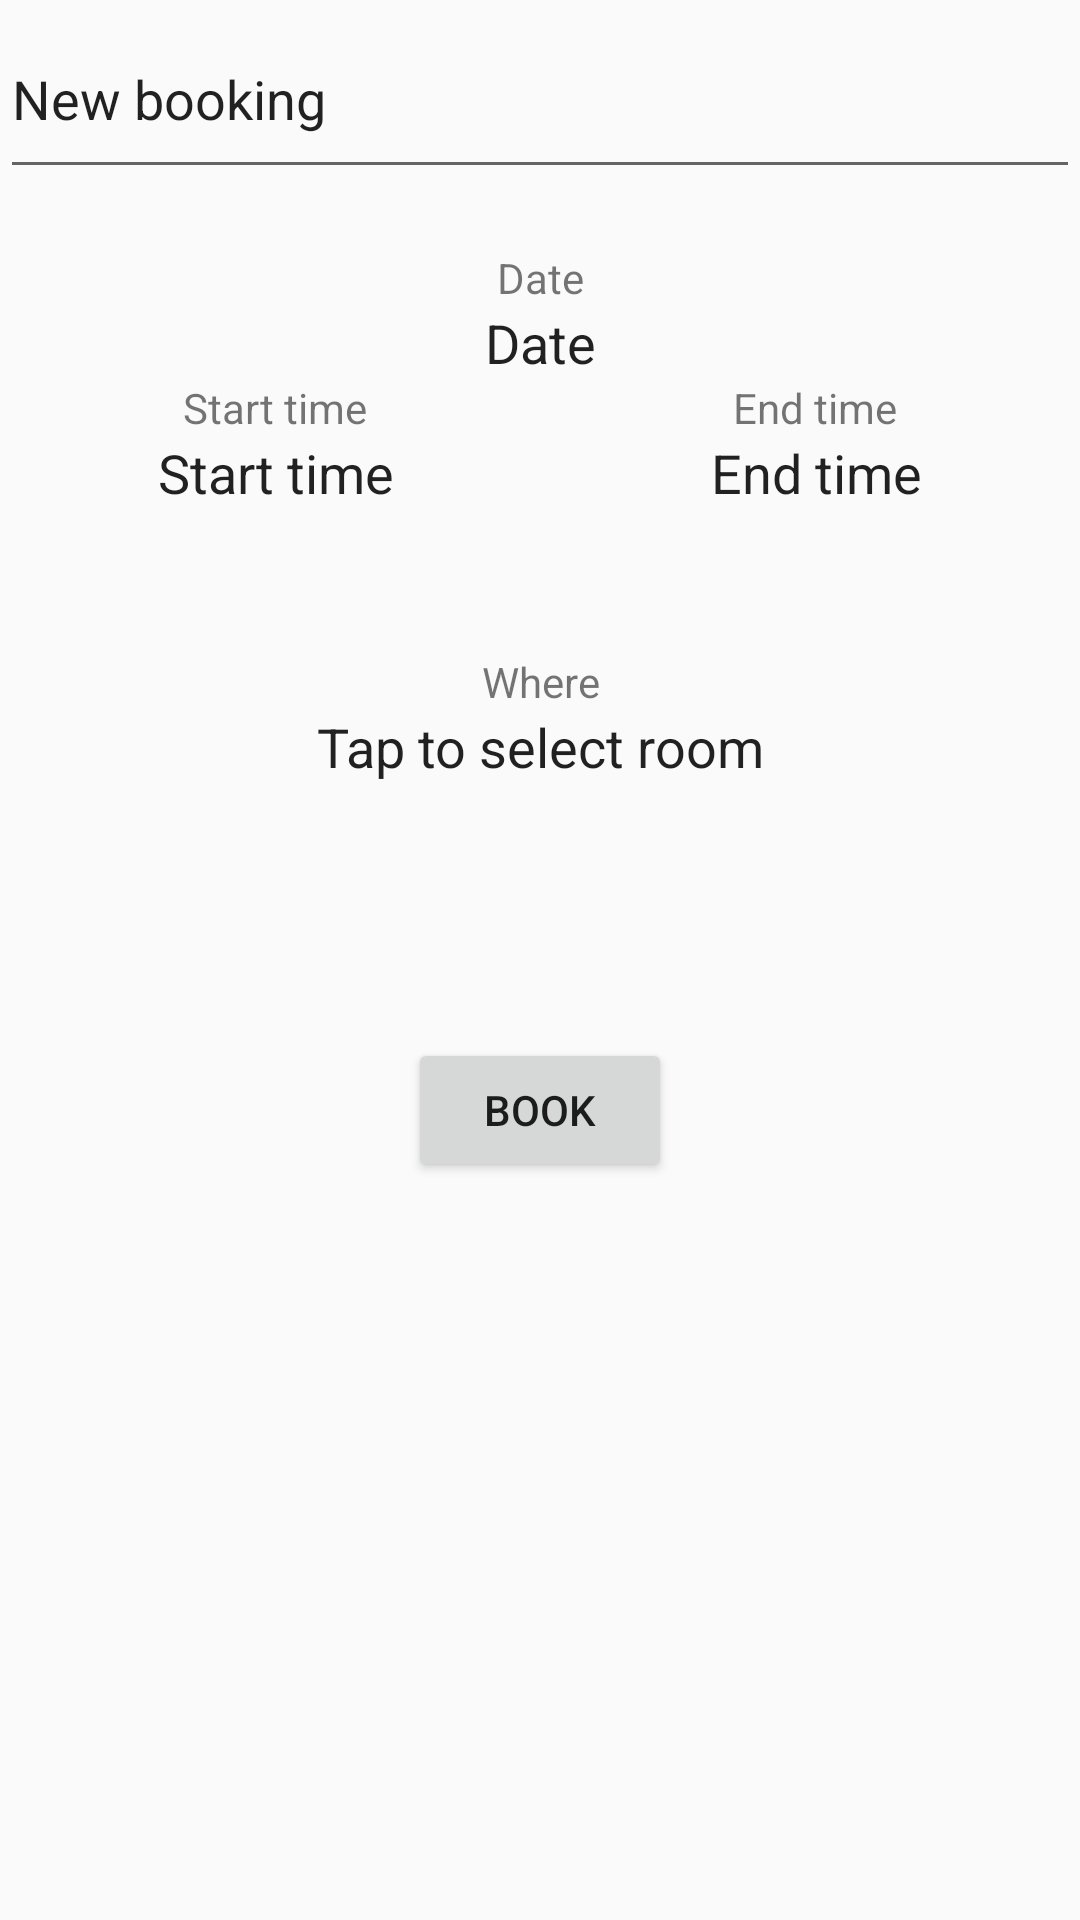

Android layout source for this screen:
<!-- AndroidManifest.xml: application theme AppTheme -->
<!-- res/layout/new_booking.xml -->
<?xml version="1.0" encoding="utf-8"?>
<LinearLayout xmlns:android="http://schemas.android.com/apk/res/android"
    xmlns:app="http://schemas.android.com/apk/res-auto"
    xmlns:tools="http://schemas.android.com/tools"
    android:layout_width="match_parent"
    android:layout_height="match_parent"
    android:gravity="top|center"
    android:orientation="vertical">

    <LinearLayout
        android:layout_width="match_parent"
        android:layout_height="63dp"
        android:orientation="vertical">

        <EditText
                android:id="@+id/booking_title"
                android:layout_width="match_parent"
                android:layout_height="match_parent"
                android:ems="10"
                android:inputType="textPersonName"
                android:text="New booking"/>

    </LinearLayout>

    <Space
        android:layout_width="match_parent"
        android:layout_height="20dp" />

    <LinearLayout
        android:layout_width="match_parent"
        android:layout_height="wrap_content"
        android:gravity="center"
        android:orientation="vertical">

        <TextView
            android:id="@+id/date_label"
            android:layout_width="match_parent"
            android:layout_height="wrap_content"
            android:layout_weight="1"
            android:fontFamily="sans-serif"
            android:text="Date"
            android:textAlignment="center" />

        <TextView
            android:id="@+id/date"
            android:layout_width="match_parent"
            android:layout_height="wrap_content"
            android:layout_weight="1"
            android:text="Date"
            android:textAlignment="center"
            android:textAppearance="@style/TextAppearance.AppCompat.Body1"
            android:textSize="18sp" />
    </LinearLayout>

    <LinearLayout
        android:layout_width="match_parent"
        android:layout_height="wrap_content"
        android:orientation="vertical">

        <LinearLayout
            android:layout_width="match_parent"
            android:layout_height="wrap_content"
            android:orientation="horizontal">

            <TextView
                android:id="@+id/start_time_label"
                android:layout_width="wrap_content"
                android:layout_height="wrap_content"
                android:layout_weight="1"
                android:text="Start time"
                android:textAlignment="center" />

            <TextView
                android:id="@+id/end_time_label"
                android:layout_width="wrap_content"
                android:layout_height="wrap_content"
                android:layout_weight="1"
                android:text="End time"
                android:textAlignment="center" />

        </LinearLayout>

        <LinearLayout
            android:layout_width="match_parent"
            android:layout_height="wrap_content"

            android:orientation="horizontal">

            <TextView
                android:id="@+id/start_time"
                android:layout_width="wrap_content"
                android:layout_height="wrap_content"
                android:layout_weight="1"
                android:text="Start time"
                android:textAlignment="center"
                android:textAppearance="@style/TextAppearance.AppCompat.Body1"
                android:textSize="18sp" />

            <TextView
                android:id="@+id/end_time"
                android:layout_width="wrap_content"
                android:layout_height="wrap_content"
                android:layout_weight="1"
                android:text="End time"
                android:textAlignment="center"
                android:textAppearance="@style/TextAppearance.AppCompat.Body1"
                android:textSize="18sp" />

        </LinearLayout>

    </LinearLayout>

    <Space
        android:layout_width="match_parent"
        android:layout_height="48dp" />

    <LinearLayout
        android:layout_width="match_parent"
        android:layout_height="wrap_content"
        android:orientation="vertical">

        <TextView
            android:id="@+id/room_label"
            android:layout_width="match_parent"
            android:layout_height="wrap_content"
            android:layout_weight="1"
            android:fontFamily="sans-serif"
            android:text="Where"
            android:textAlignment="center" />

        <TextView
            android:id="@+id/room"
            android:layout_width="match_parent"
            android:layout_height="wrap_content"
            android:layout_weight="1"
            android:text="Tap to select room"
            android:textAlignment="center"
            android:textAppearance="@style/TextAppearance.AppCompat.Body1"
            android:textSize="18sp" />
    </LinearLayout>

    <FrameLayout
        android:layout_width="match_parent"
        android:layout_height="218dp"
        android:layout_gravity="bottom">

        <Button
                android:id="@+id/book_button"
                android:layout_width="wrap_content"
                android:layout_height="wrap_content"
                android:layout_gravity="center"
                android:text="Book"
                android:textAlignment="center"/>
    </FrameLayout>

</LinearLayout>
<!-- resources referenced by this layout -->
<resources>
  <style name="AppTheme" parent="Theme.AppCompat.Light.DarkActionBar">
          
          <item name="colorPrimary">@color/colorPrimary</item>
          <item name="colorPrimaryDark">@color/colorPrimaryDark</item>
          <item name="colorAccent">@color/colorAccent</item>
      </style>
  <!-- not gathered from this repository: default colours our renderer supplied (Android Studio template values) -->
  <color name="colorPrimary">#FF6200EE</color>
  <color name="colorPrimaryDark">#FF3700B3</color>
  <color name="colorAccent">#FF03DAC5</color>
</resources>
